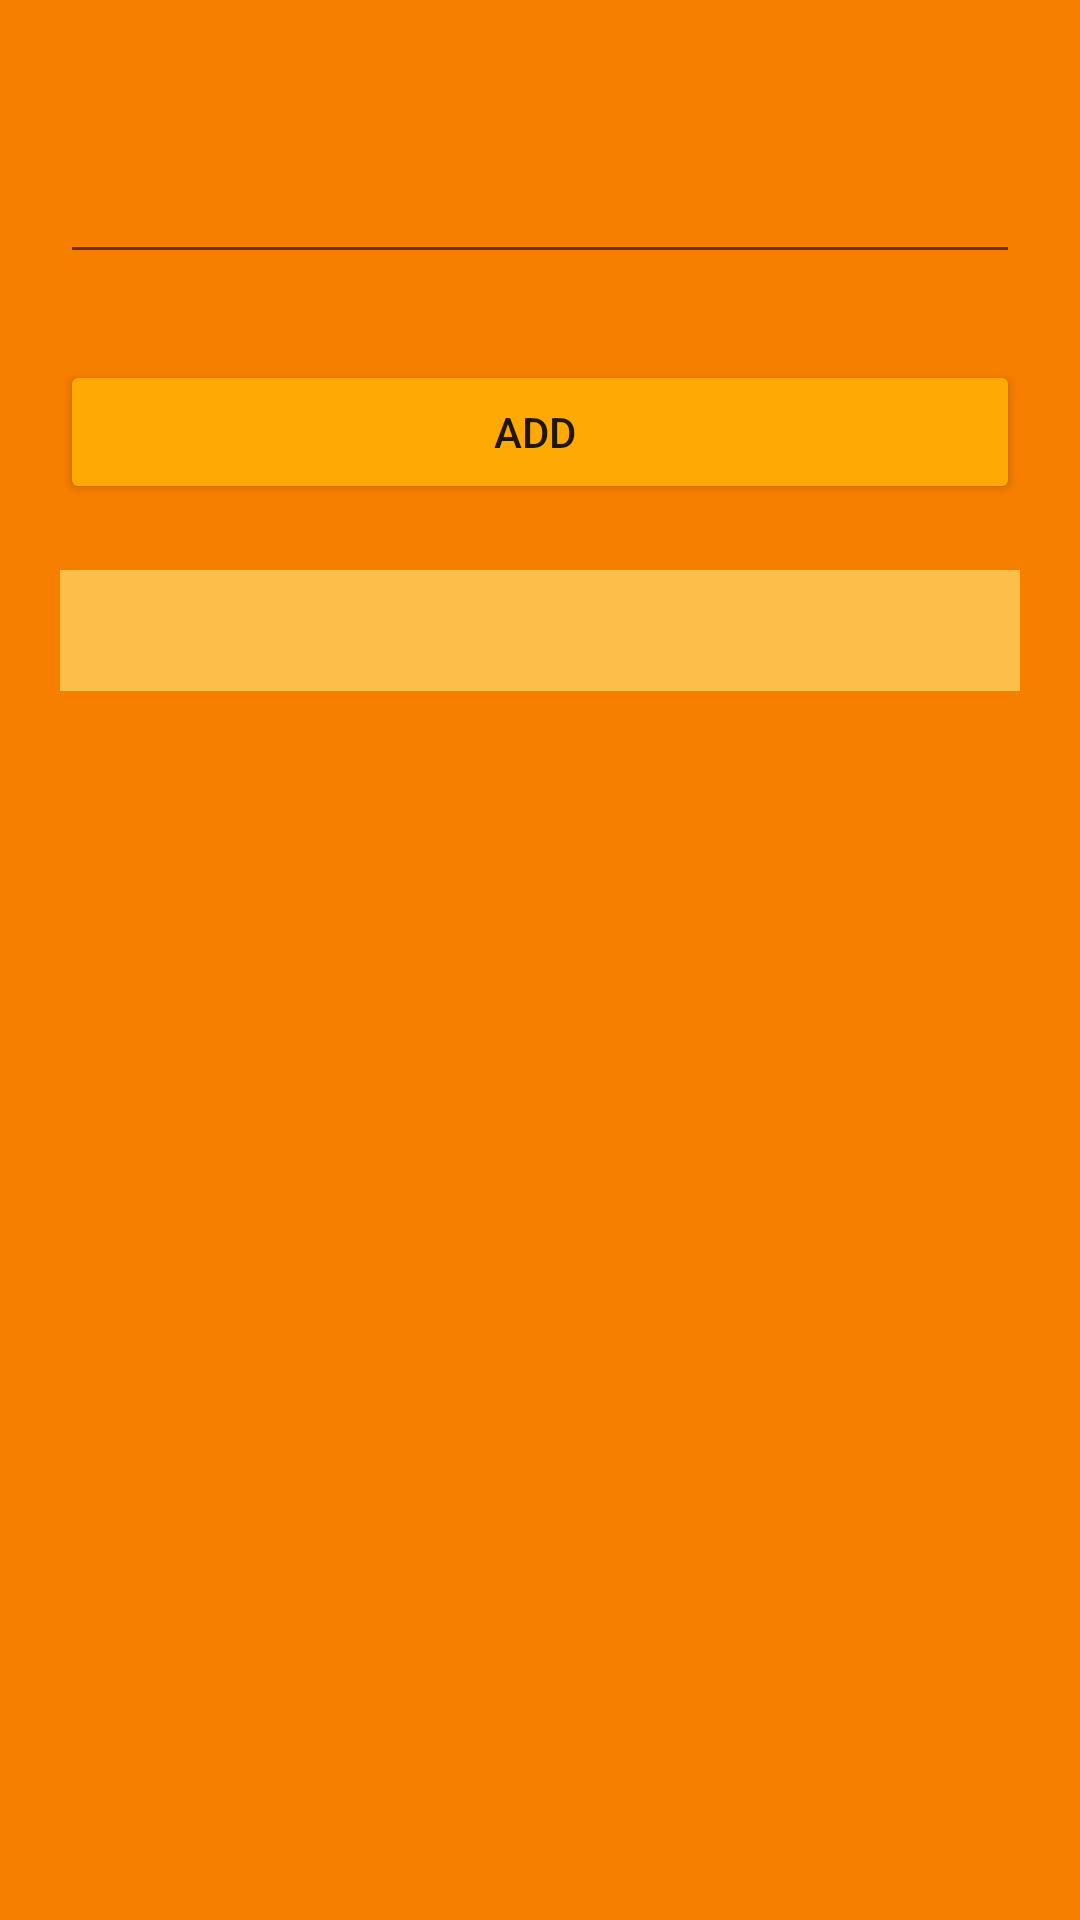

Layout XML and referenced resources for this Android screen:
<!-- AndroidManifest.xml: application theme Theme.OurLogin -->
<!-- res/layout/activity_text.xml -->
<?xml version="1.0" encoding="utf-8"?>
<FrameLayout xmlns:android="http://schemas.android.com/apk/res/android"
    xmlns:app="http://schemas.android.com/apk/res-auto"
    xmlns:tools="http://schemas.android.com/tools"
    android:layout_width="match_parent"
    android:layout_height="match_parent"
    android:background="#f77f00"
    tools:context=".TextActivity">


    <EditText
        android:id="@+id/input"
        android:layout_width="match_parent"
        android:layout_height="wrap_content"
        android:layout_marginHorizontal="20dp"
        android:layout_marginTop="50dp" />

    <Button
        android:id="@+id/btnadd"
        android:layout_width="match_parent"
        android:layout_height="wrap_content"
        android:layout_gravity="center_horizontal"
        android:layout_marginHorizontal="20dp"
        android:layout_marginTop="120dp"
        android:backgroundTint="@color/theme3"
        android:text="Add " />

    <TextView
        android:id="@+id/result"
        android:layout_width="match_parent"
        android:layout_height="wrap_content"
        android:layout_gravity="center_horizontal"
        android:layout_marginHorizontal="20dp"
        android:layout_marginTop="190dp"
        android:background="@color/theme2"
        android:gravity="center"
        android:text=""
        android:textColor="@color/black"
        android:textSize="30sp" />

</FrameLayout>
<!-- resources referenced by this layout -->
<resources>
  <color name="black">#FF000000</color>
  <color name="theme2">#fcbf49</color>
  <color name="theme3">#FFA904</color>
  <style name="Theme.OurLogin" parent="Theme.MaterialComponents.DayNight.NoActionBar">
          
          <item name="colorPrimary">@color/purple_500</item>
          <item name="colorPrimaryVariant">@color/purple_700</item>
          <item name="colorOnPrimary">@color/white</item>
          
          <item name="colorSecondary">@color/teal_200</item>
          <item name="colorSecondaryVariant">@color/teal_700</item>
          <item name="colorOnSecondary">@color/black</item>
          
          <item name="android:statusBarColor">@color/theme3</item>
          
      </style>
  <color name="purple_500">#FF6200EE</color>
  <color name="purple_700">#FF3700B3</color>
  <color name="white">#FFFFFFFF</color>
  <color name="teal_200">#FF03DAC5</color>
  <color name="teal_700">#FF018786</color>
</resources>
